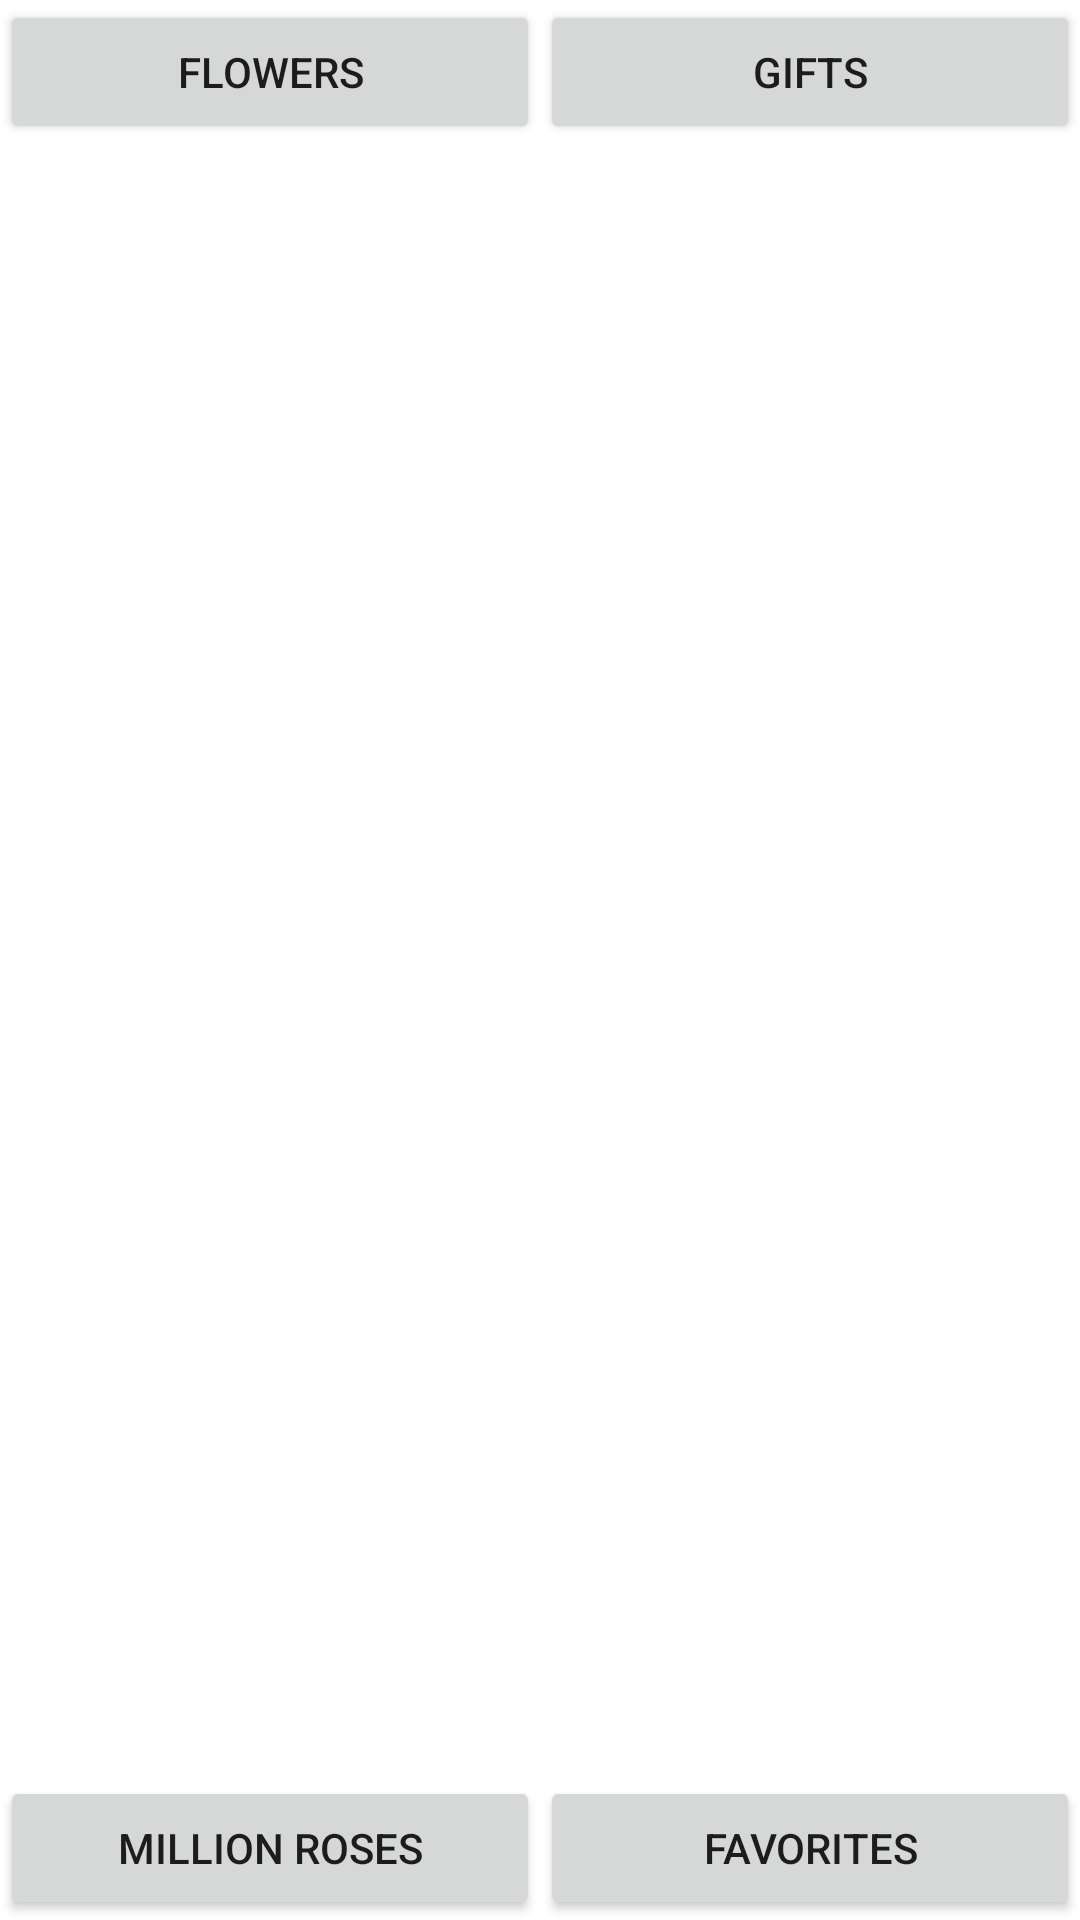

Here is an Android app screen rendered from its layout file. Give the layout XML and the strings, colors and styles it references.
<!-- AndroidManifest.xml: application theme Theme.OfficialAssignmen2 -->
<!-- res/layout/activity_flowers.xml -->
<?xml version="1.0" encoding="utf-8"?>
<androidx.constraintlayout.widget.ConstraintLayout xmlns:android="http://schemas.android.com/apk/res/android"
    xmlns:app="http://schemas.android.com/apk/res-auto"
    xmlns:tools="http://schemas.android.com/tools"
    android:layout_width="match_parent"
    android:layout_height="match_parent">

    <androidx.recyclerview.widget.RecyclerView
        android:id="@+id/favorite_recyclerView"
        android:layout_width="0dp"
        android:layout_height="0dp"
        app:layout_constraintBottom_toTopOf="@+id/gifts_external_recycler"
        app:layout_constraintEnd_toEndOf="parent"
        app:layout_constraintHorizontal_bias="0.0"
        app:layout_constraintStart_toStartOf="parent"
        app:layout_constraintTop_toBottomOf="@+id/flowers_flower_recycler" />

    <Button
        android:id="@+id/flowers_flower_recycler"
        android:layout_width="0dp"
        android:layout_height="wrap_content"
        android:text="Flowers"
        app:layout_constraintEnd_toStartOf="@+id/flowers_gifts_recycler"
        app:layout_constraintStart_toStartOf="parent"
        app:layout_constraintTop_toTopOf="parent" />

    <Button
        android:id="@+id/flowers_gifts_recycler"
        android:layout_width="0dp"
        android:layout_height="wrap_content"
        android:text="Gifts"
        app:layout_constraintEnd_toEndOf="parent"
        app:layout_constraintStart_toEndOf="@+id/flowers_flower_recycler"
        app:layout_constraintTop_toTopOf="parent" />

    <Button
        android:id="@+id/gifts_external_recycler"
        android:layout_width="0dp"
        android:layout_height="wrap_content"
        android:text="Million Roses"
        app:layout_constraintBottom_toBottomOf="parent"
        app:layout_constraintEnd_toStartOf="@+id/favorite_recycler"
        app:layout_constraintStart_toStartOf="parent" />

    <Button
        android:id="@+id/favorite_recycler"
        android:layout_width="0dp"
        android:layout_height="wrap_content"
        android:text="Favorites"
        app:layout_constraintBottom_toBottomOf="parent"
        app:layout_constraintEnd_toEndOf="parent"
        app:layout_constraintStart_toEndOf="@+id/gifts_external_recycler" />
</androidx.constraintlayout.widget.ConstraintLayout>
<!-- resources referenced by this layout -->
<resources>
  <style name="Theme.OfficialAssignmen2" parent="Theme.MaterialComponents.DayNight.DarkActionBar">
          
          <item name="colorPrimary">@color/purple_500</item>
          <item name="colorPrimaryVariant">@color/purple_700</item>
          <item name="colorOnPrimary">@color/white</item>
          
          <item name="colorSecondary">@color/teal_200</item>
          <item name="colorSecondaryVariant">@color/teal_700</item>
          <item name="colorOnSecondary">@color/black</item>
          
          <item name="android:statusBarColor" tools:targetApi="l">?attr/colorPrimaryVariant</item>
          
      </style>
  <!-- not gathered from this repository: default colours our renderer supplied (Android Studio template values) -->
  <color name="purple_500">#FF6200EE</color>
  <color name="purple_700">#FF3700B3</color>
  <color name="teal_200">#FF03DAC5</color>
  <color name="teal_700">#FF018786</color>
  <color name="black">#FF000000</color>
  <color name="white">#FFFFFFFF</color>
</resources>
